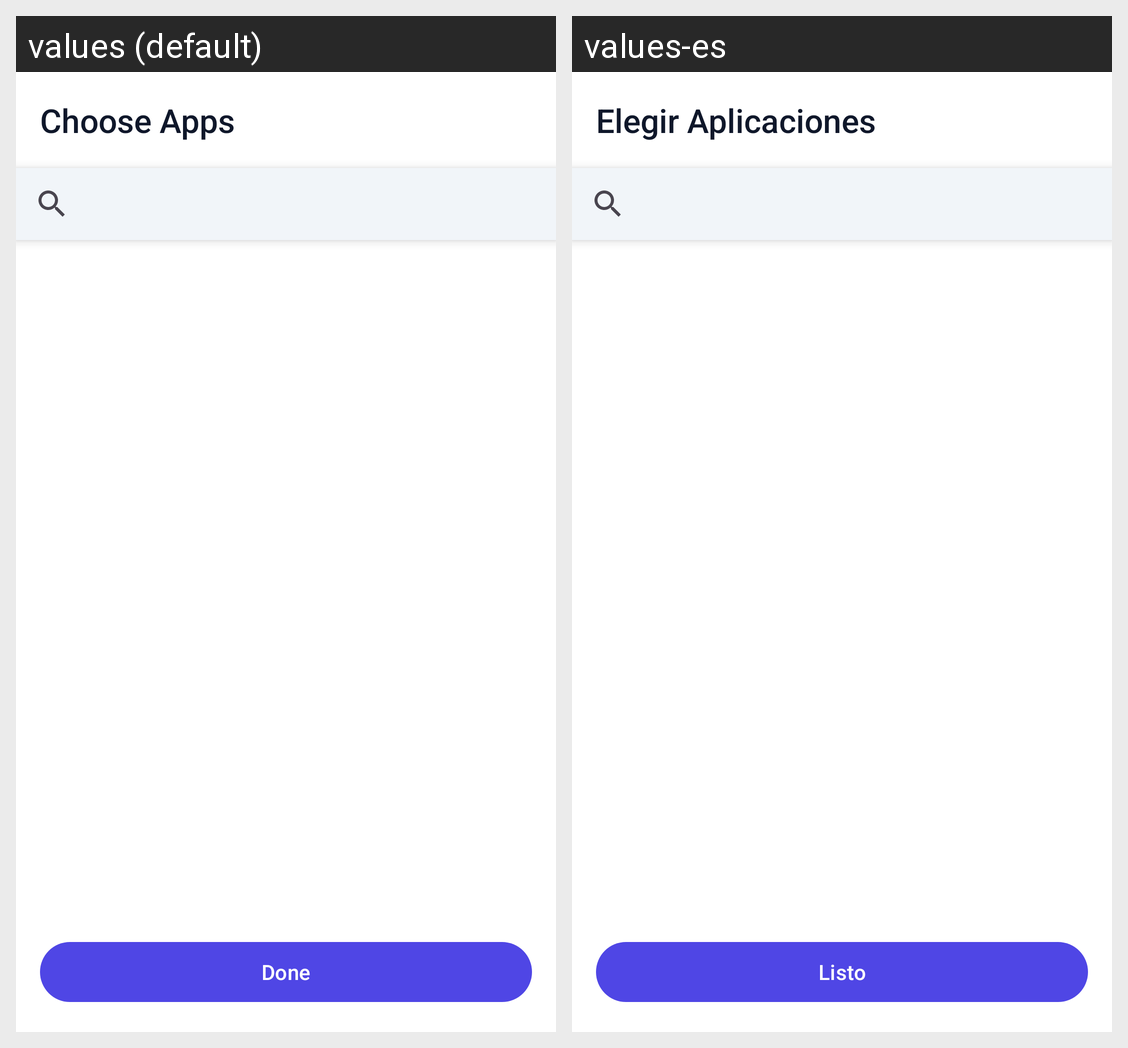

For this localized Android screen grid, give each drawn string resource with its value in every locale shown.
Android screen res/layout/activity_app_picker_m3.xml rendered under 2 locales, left to right: values (default), values-es. Device: Nexus 5 (rendered at 1080×1920; each locale shown at half size, 540×960, under a caption strip naming it); theme Theme.SidePanel.M3.
Strings drawn on this screen, with the default value and each locale's value (text and hints the layout hard-codes, and strings that could not be matched under every locale, appear in the picture but are not listed):

app_picker_title
  values: Choose Apps
  values-es: Elegir Aplicaciones

done
  values: Done
  values-es: Listo
